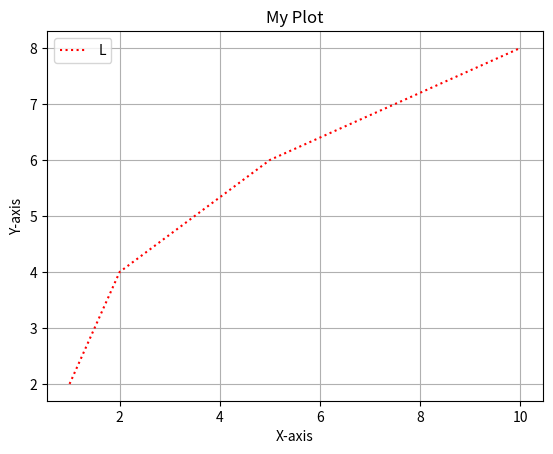

Generate this figure with matplotlib:
import matplotlib.pyplot as plt
x=[1,2,5,10]
y=[2,4,6,8]
plt.plot(x, y, "r:")
plt.xlabel('X-axis')
plt.ylabel('Y-axis')
plt.title('My Plot')
plt.grid(True)
plt.legend('L')
plt.show()
